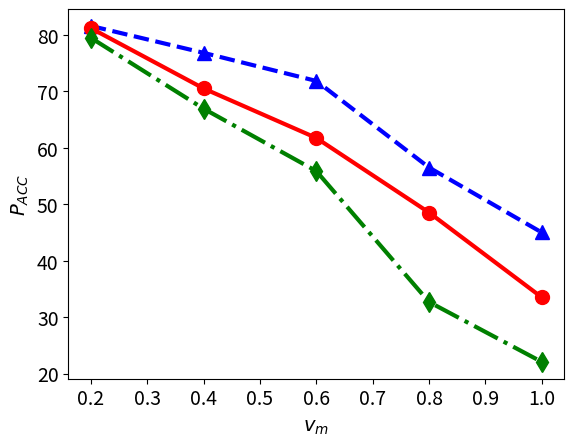

Write Python code to recreate this figure.
# importing package
import matplotlib.pyplot as plt
import numpy as np

# create data


plt.ylabel(r'$P_{ACC}$', fontsize=14)
plt.xlabel(r'$v_{m}$', fontsize=14)
x = [0.2,0.4,0.6,0.8,1.0]

y_20 = [81.59, 76.82, 71.84, 56.5, 45.0]

y_40 = [81.19, 70.51, 61.74, 48.53, 33.51]

y_60 = [79.48, 66.93, 55.87, 32.69, 22.07]


plt.xticks(fontsize=14)
plt.yticks(fontsize=14)

# plot lines
plt.plot(x, y_20, marker= "^", color='blue', linestyle='dashed', linewidth=3, markersize = 10)# label="Mission Duration = 20 FL rounds")
plt.plot(x, y_40, marker= "o", color='red', linestyle='solid',linewidth=3, markersize = 10)# label="Mission Duration = 40 FL rounds")
plt.plot(x, y_60, marker= "d", color='green', linestyle='-.',linewidth=3, markersize = 10) #label="Mission Duration = 60 FL rounds")
#plt.legend()
plt.show()

